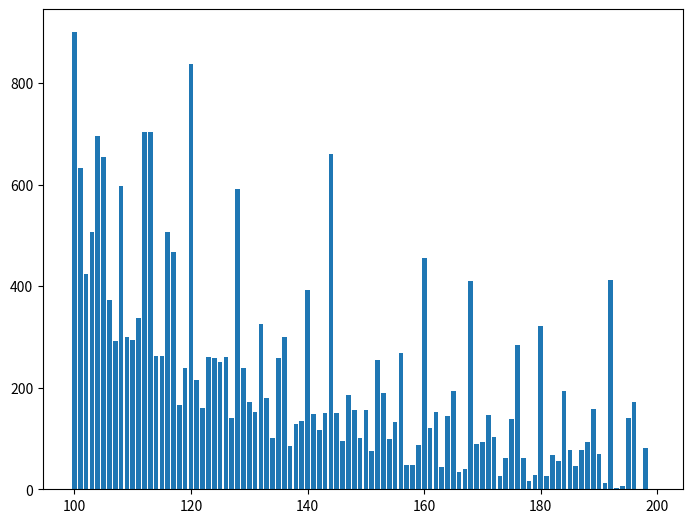

The script that saved this image:
"""
Finding most efficient n% of a given size of hash table
where
	efficiency is measured in the least amount of collisions but lowest size, and
	'n% of given size' = [SET_SIZE] * (n + 1) for n in range [LOW] ≤ n < [HIGH], step [STEP], and
	hash function is [HASH]

each size will be tested [AVG_NUM] amount of times and an average will be drawn

nb.
Jump amount, size, range, and hash function can also be changed to see their effect on collisions
"""

from random import shuffle
import matplotlib.pyplot as plt
from numpy import arange


# Variables & Function that can change
SET_SIZE, JUMP, LOW, HIGH, STEP, AVG_NUM = 100, 1, 0, 1, .01, 5
HASH = lambda item__, size: (item__ ** 2) % size


# Variables to stay
HISTORY = []  # [(size, collisions), ...]
NUMS = list(range(SET_SIZE))


# Setup HashTable class - cannot reuse "Hash_table.py" as need to measure collisions
class HashTable:
	def __init__(self, size: int):
		self.size = size
		self.table = [None for _ in range(size)]
		self.collisions, self.loops = 0, 0

	def add(self, item_: int):
		index = HASH(item_, self.size)

		# To detect looping
		originalIndex = index

		while True:
			if self.table[index] is None:
				self.table[index] = item_
				break

			else:
				self.collisions += 1
				index = (index + JUMP) % self.size

			if index == originalIndex:
				self.loops += 1
				break


# Main loop
for n in arange(LOW, HIGH, STEP):
	# To get average
	collisionsHistory, loopHistory = 0, 0
	for _ in range(AVG_NUM):
		# Set table
		table = HashTable(int(SET_SIZE * (1 + n)))

		# Add all to table
		shuffle(NUMS)
		for item in NUMS:
			table.add(item)

		# Save to history
		collisionsHistory += table.collisions
		loopHistory += table.loops

	# Add to main history
	HISTORY.append((SET_SIZE * (1 + n), collisionsHistory / AVG_NUM, loopHistory / AVG_NUM))

# Output results
print(HISTORY)


# Matplotlib
fig = plt.figure()
ax = fig.add_axes([0, 0, 1, 1])

sizes = [i[0] for i in HISTORY]
counts = [i[1] for i in HISTORY]

ax.bar(sizes, counts)

plt.show()
